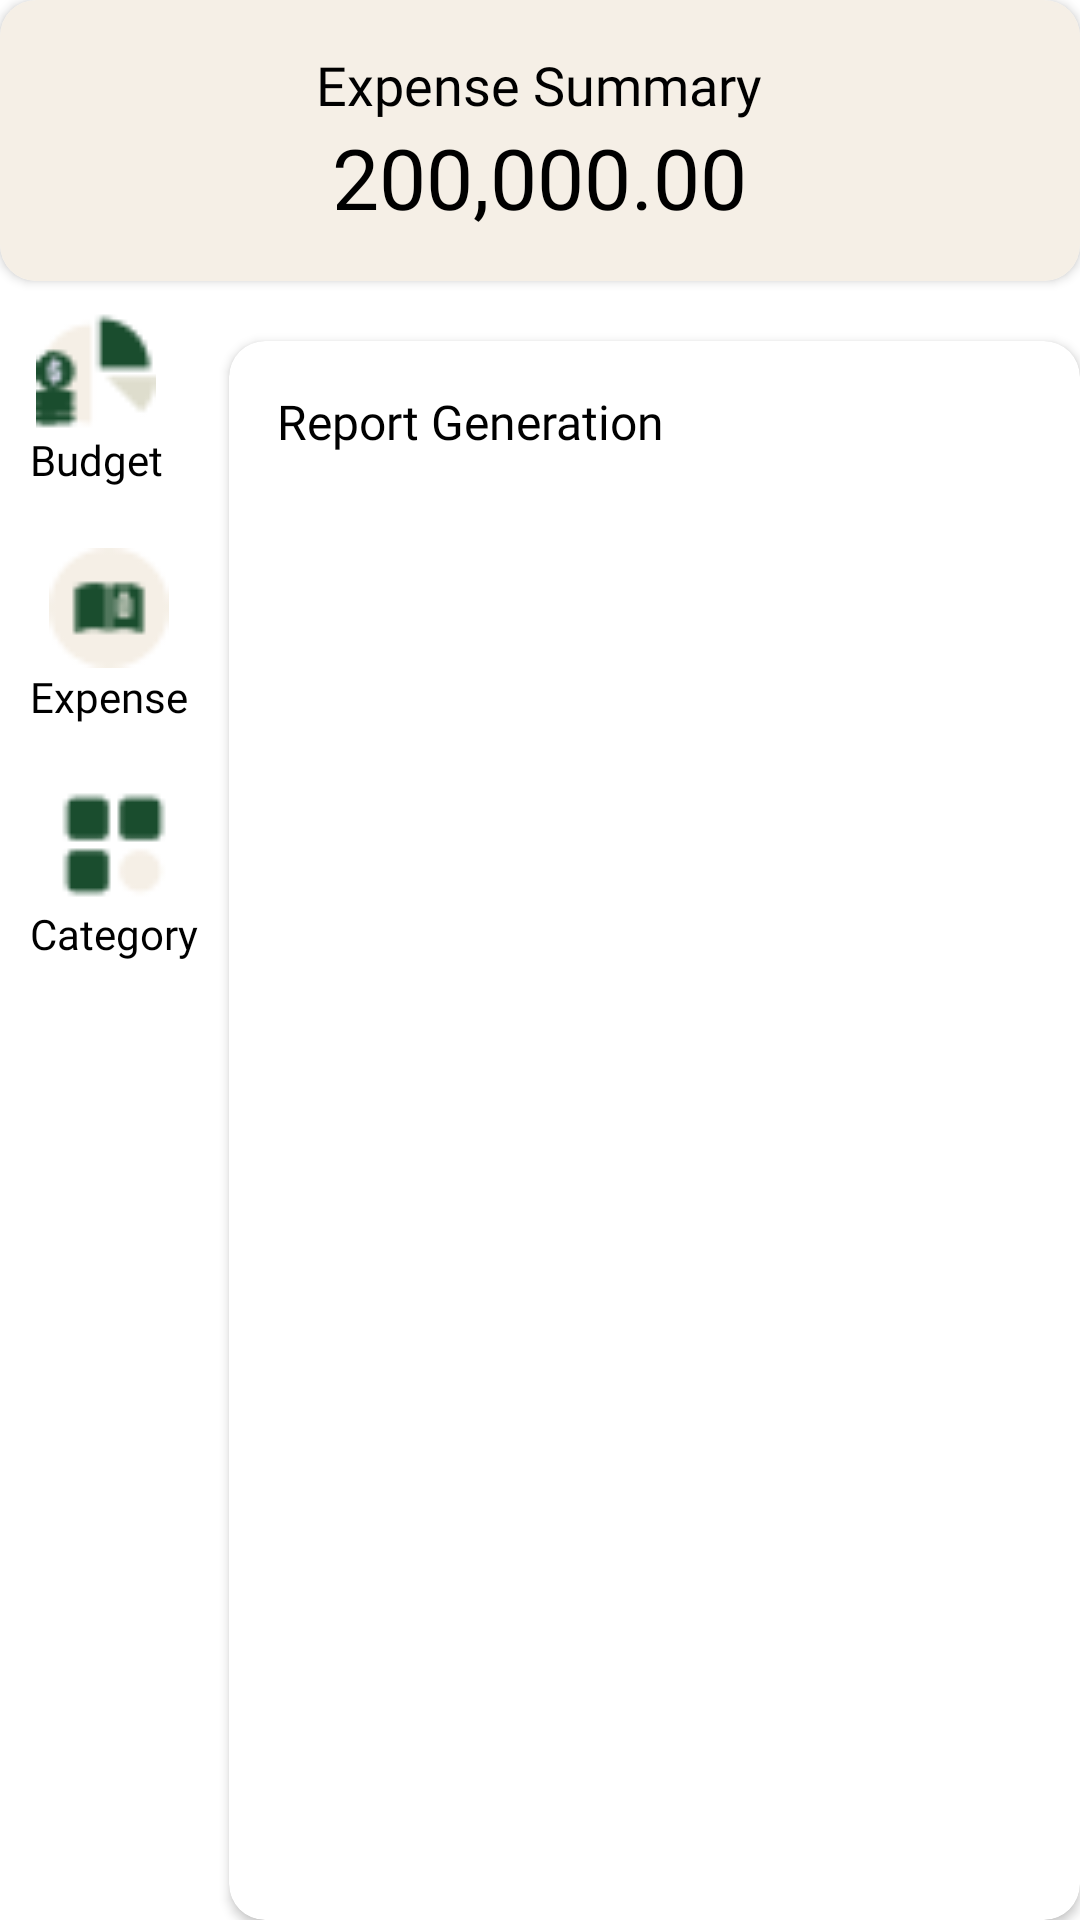

Layout XML and referenced resources for this Android screen:
<!-- AndroidManifest.xml: application theme Base.Theme.ELAND_RABAGO_TeamAndroid_430SAT -->
<!-- res/layout/fragment_home.xml -->
<?xml version="1.0" encoding="utf-8"?>
<FrameLayout xmlns:android="http://schemas.android.com/apk/res/android"
    xmlns:app="http://schemas.android.com/apk/res-auto"
    android:layout_width="match_parent"
    android:layout_height="match_parent"
    android:background="@color/white">

    <androidx.constraintlayout.widget.ConstraintLayout
        android:layout_width="match_parent"
        android:layout_height="match_parent">

        <androidx.cardview.widget.CardView
            android:id="@+id/expense_summary_card"
            android:layout_width="match_parent"
            android:layout_height="wrap_content"
            android:elevation="6dp"
            app:cardCornerRadius="12dp"
            app:layout_constraintTop_toTopOf="parent">

            <LinearLayout
                android:layout_width="match_parent"
                android:layout_height="wrap_content"
                android:background="@color/cream"
                android:gravity="center"
                android:orientation="vertical"
                android:padding="16dp">

                <TextView
                    android:id="@+id/expense_title"
                    android:layout_width="wrap_content"
                    android:layout_height="wrap_content"
                    android:fontFamily="@font/dm_sans_bold"
                    android:text="@string/expense_summary"
                    android:textColor="@color/black"
                    android:textSize="18sp" />

                <TextView
                    android:id="@+id/expense_total"
                    android:layout_width="wrap_content"
                    android:layout_height="wrap_content"
                    android:fontFamily="@font/dm_sans_bold"
                    android:text="@string/expense_total"
                    android:textColor="@color/black"
                    android:textSize="28sp" />
            </LinearLayout>
        </androidx.cardview.widget.CardView>

        <LinearLayout
            android:id="@+id/opt_menu"
            android:layout_width="wrap_content"
            android:layout_height="0dp"
            android:layout_marginEnd="16dp"
            android:orientation="vertical"
            app:layout_constraintBottom_toBottomOf="parent"
            app:layout_constraintStart_toStartOf="parent"
            app:layout_constraintTop_toBottomOf="@+id/expense_summary_card">

            <LinearLayout
                android:id="@+id/opt_budget"
                android:layout_width="wrap_content"
                android:layout_height="wrap_content"
                android:gravity="center"
                android:orientation="vertical"
                android:padding="10dp">

                <ImageView
                    android:layout_width="40dp"
                    android:layout_height="40dp"
                    android:contentDescription="@string/budget"
                    android:src="@drawable/budget_ic" />

                <TextView
                    android:layout_width="wrap_content"
                    android:layout_height="wrap_content"
                    android:fontFamily="@font/dm_sans"
                    android:text="@string/budget"
                    android:textColor="@color/black"
                    android:textSize="14sp" />
            </LinearLayout>

            <LinearLayout
                android:id="@+id/opt_expense"
                android:layout_width="wrap_content"
                android:layout_height="wrap_content"
                android:gravity="center"
                android:orientation="vertical"
                android:padding="10dp">

                <ImageView
                    android:layout_width="40dp"
                    android:layout_height="40dp"
                    android:contentDescription="@string/expense"
                    android:src="@drawable/expense2_ic" />

                <TextView
                    android:layout_width="wrap_content"
                    android:layout_height="wrap_content"
                    android:fontFamily="@font/dm_sans"
                    android:text="@string/expense"
                    android:textColor="@color/black"
                    android:textSize="14sp" />
            </LinearLayout>

            <LinearLayout
                android:id="@+id/opt_category"
                android:layout_width="wrap_content"
                android:layout_height="wrap_content"
                android:gravity="center"
                android:orientation="vertical"
                android:padding="10dp">

                <ImageView
                    android:layout_width="40dp"
                    android:layout_height="40dp"
                    android:contentDescription="@string/category"
                    android:src="@drawable/category_ic" />

                <TextView
                    android:layout_width="wrap_content"
                    android:layout_height="wrap_content"
                    android:fontFamily="@font/dm_sans"
                    android:text="@string/category"
                    android:textColor="@color/black"
                    android:textSize="14sp" />
            </LinearLayout>
        </LinearLayout>

        <androidx.cardview.widget.CardView
            android:layout_width="0dp"
            android:layout_height="0dp"
            android:layout_marginTop="20dp"
            android:elevation="4dp"
            app:cardCornerRadius="12dp"
            app:layout_constraintBottom_toBottomOf="parent"
            app:layout_constraintEnd_toEndOf="parent"
            app:layout_constraintStart_toEndOf="@+id/opt_menu"
            app:layout_constraintTop_toBottomOf="@+id/expense_summary_card">

            <LinearLayout
                android:layout_width="match_parent"
                android:layout_height="match_parent"
                android:orientation="vertical"
                android:padding="16dp">

                <TextView
                    android:id="@+id/reportTextView"
                    android:layout_width="wrap_content"
                    android:layout_height="wrap_content"
                    android:fontFamily="@font/dm_sans_bold"
                    android:text="@string/report_generation"
                    android:textColor="@color/black"
                    android:textSize="16sp" />

                <androidx.recyclerview.widget.RecyclerView
                    android:id="@+id/ReportGenRecyclerView"
                    android:layout_width="match_parent"
                    android:layout_height="match_parent"
                    android:padding="10dp" />
            </LinearLayout>
        </androidx.cardview.widget.CardView>
    </androidx.constraintlayout.widget.ConstraintLayout>
</FrameLayout>
<!-- resources referenced by this layout -->
<resources>
  <color name="black">#FF000000</color>
  <color name="cream">#F5EFE6</color>
  <color name="white">#FFFFFFFF</color>
  <!-- drawable budget_ic: png bitmap (drawable, 934 bytes) -->
  <!-- drawable category_ic: png bitmap (drawable, 577 bytes) -->
  <!-- drawable expense2_ic: png bitmap (drawable, 809 bytes) -->
  <string name="budget">Budget</string>
  <string name="category">Category</string>
  <string name="expense">Expense</string>
  <string name="expense_summary">Expense Summary</string>
  <string name="expense_total">200,000.00</string>
  <string name="report_generation">Report Generation</string>
  <style name="Base.Theme.ELAND_RABAGO_TeamAndroid_430SAT" parent="Theme.AppCompat.Light.NoActionBar">
          
          
          <item name="colorPrimary">@color/colorPrimary</item>
          <item name="colorPrimaryVariant">@color/colorPrimaryVariant</item>
          <item name="colorOnPrimary">@android:color/white</item>
          <item name="colorSecondary">@color/colorSecondary</item>
          <item name="colorOnSecondary">@android:color/white</item>
      </style>
  <color name="colorPrimary">#FF6200EE</color>
  <color name="colorPrimaryVariant">#FF3700B3</color>
  <color name="colorSecondary">#03DAC6</color>
</resources>
